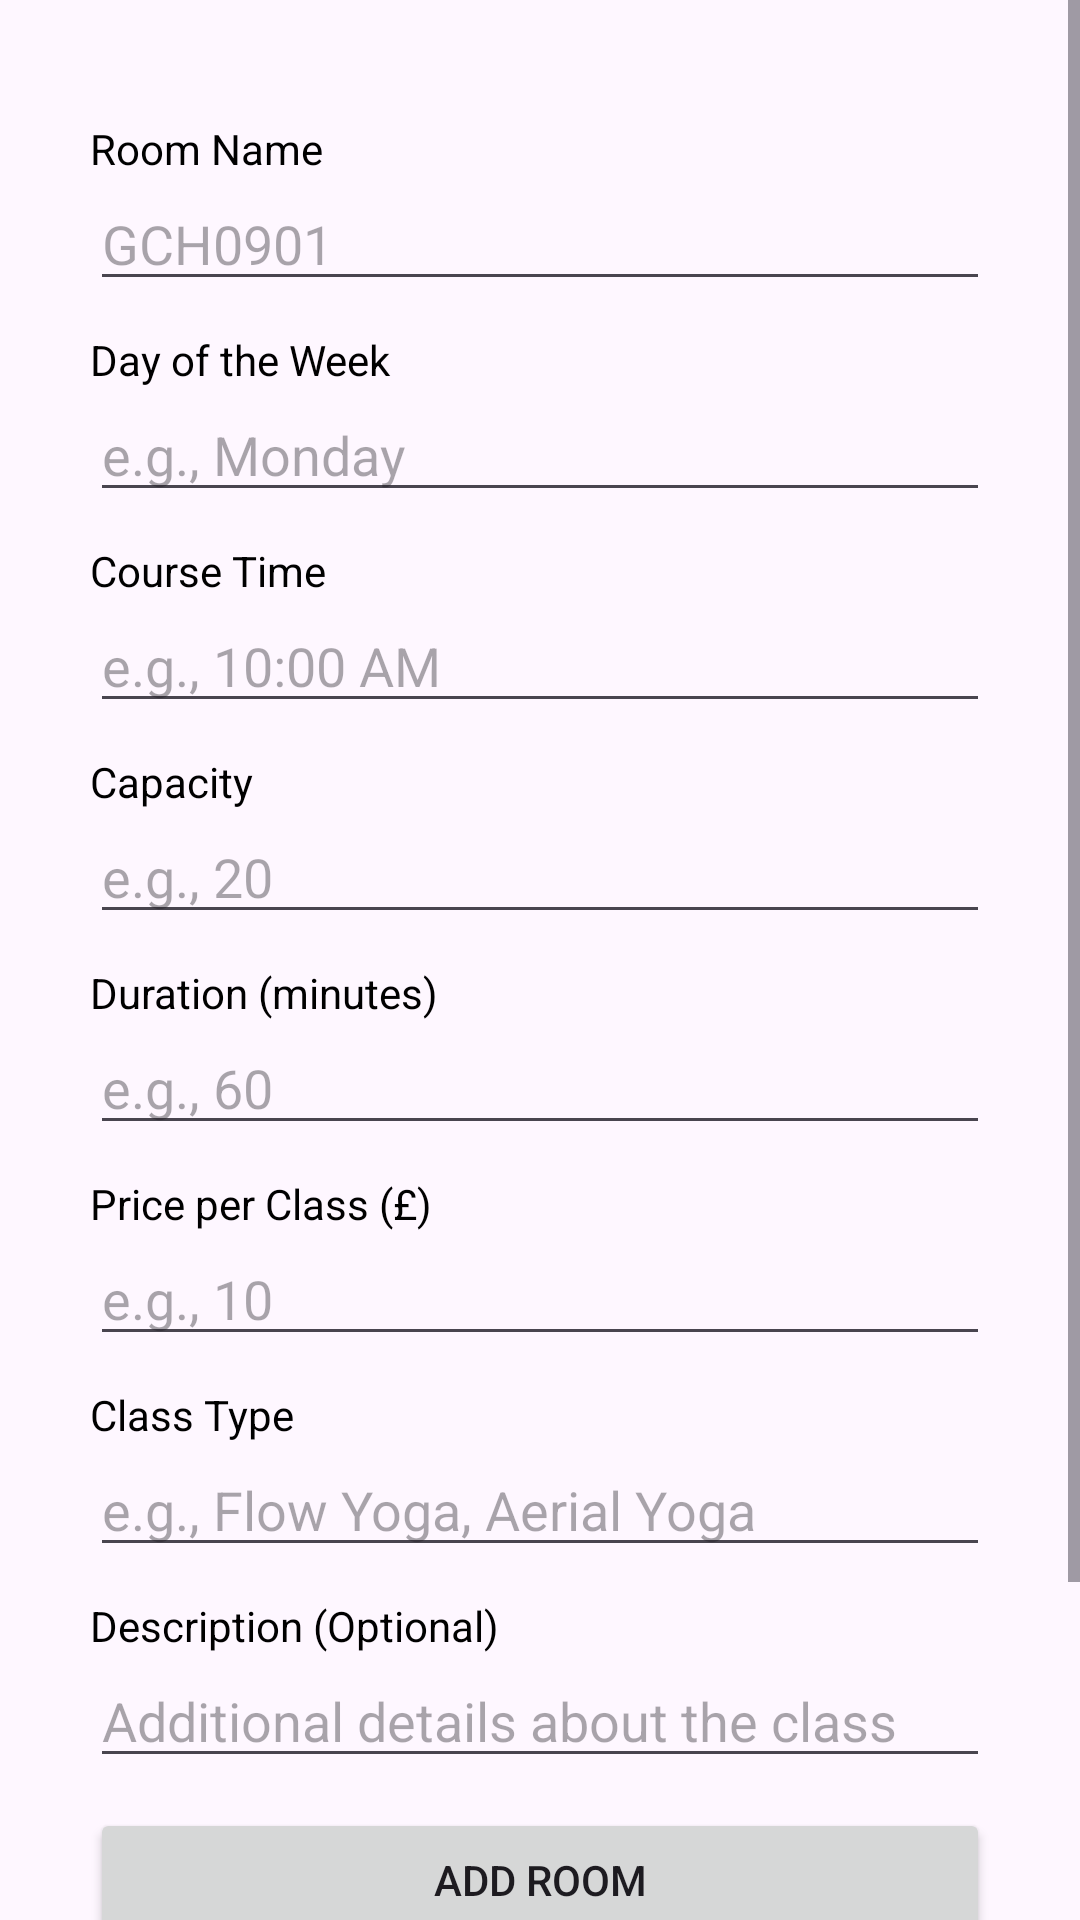

Layout XML and referenced resources for this Android screen:
<!-- AndroidManifest.xml: application theme Theme.ALL -->
<!-- res/layout/activity_main.xml -->
<?xml version="1.0" encoding="utf-8"?>
<androidx.constraintlayout.widget.ConstraintLayout xmlns:android="http://schemas.android.com/apk/res/android"
    xmlns:app="http://schemas.android.com/apk/res-auto"
    xmlns:tools="http://schemas.android.com/tools"
    android:id="@+id/main"
    android:layout_width="match_parent"
    android:layout_height="match_parent"
    tools:context=".MainActivity">
    <ScrollView
        android:layout_width="match_parent"
        android:layout_height="match_parent">
        <LinearLayout
            android:layout_width="match_parent"
            android:orientation="vertical"
            android:padding="10dp"
            android:layout_margin="20dp"
            android:layout_height="wrap_content">

            
            <TextView
                android:layout_width="match_parent"
                android:text="Room Name"
                android:textColor="#000000"
                android:layout_marginTop="10dp"
                android:layout_height="wrap_content"/>
            <EditText
                android:layout_width="match_parent"
                android:id="@+id/editNameRoom"
                android:layout_height="wrap_content"
                android:hint="GCH0901"
                android:inputType="text"/>

            
            <TextView
                android:layout_width="match_parent"
                android:text="Day of the Week"
                android:textColor="#000000"
                android:layout_marginTop="10dp"
                android:layout_height="wrap_content"/>
            <EditText
                android:layout_width="match_parent"
                android:id="@+id/editDayOfWeek"
                android:layout_height="wrap_content"
                android:hint="e.g., Monday"
                android:inputType="text"/>

            
            <TextView
                android:layout_width="match_parent"
                android:text="Course Time"
                android:textColor="#000000"
                android:layout_marginTop="10dp"
                android:layout_height="wrap_content"/>
            <EditText
                android:layout_width="match_parent"
                android:id="@+id/editCourseTime"
                android:layout_height="wrap_content"
                android:hint="e.g., 10:00 AM"
                android:inputType="time"/>

            
            <TextView
                android:layout_width="match_parent"
                android:text="Capacity"
                android:textColor="#000000"
                android:layout_marginTop="10dp"
                android:layout_height="wrap_content"/>
            <EditText
                android:layout_width="match_parent"
                android:id="@+id/editCapacity"
                android:layout_height="wrap_content"
                android:hint="e.g., 20"
                android:inputType="number"/>

            
            <TextView
                android:layout_width="match_parent"
                android:text="Duration (minutes)"
                android:textColor="#000000"
                android:layout_marginTop="10dp"
                android:layout_height="wrap_content"/>
            <EditText
                android:layout_width="match_parent"
                android:id="@+id/editDuration"
                android:layout_height="wrap_content"
                android:hint="e.g., 60"
                android:inputType="number"/>

            
            <TextView
                android:layout_width="match_parent"
                android:text="Price per Class (£)"
                android:textColor="#000000"
                android:layout_marginTop="10dp"
                android:layout_height="wrap_content"/>
            <EditText
                android:layout_width="match_parent"
                android:id="@+id/editPricePerClass"
                android:layout_height="wrap_content"
                android:hint="e.g., 10"
                android:inputType="numberDecimal"/>

            
            <TextView
                android:layout_width="match_parent"
                android:text="Class Type"
                android:textColor="#000000"
                android:layout_marginTop="10dp"
                android:layout_height="wrap_content"/>
            <EditText
                android:layout_width="match_parent"
                android:id="@+id/editClassType"
                android:layout_height="wrap_content"
                android:hint="e.g., Flow Yoga, Aerial Yoga"
                android:inputType="text"/>

            
            <TextView
                android:layout_width="match_parent"
                android:text="Description (Optional)"
                android:textColor="#000000"
                android:layout_marginTop="10dp"
                android:layout_height="wrap_content"/>
            <EditText
                android:layout_width="match_parent"
                android:id="@+id/editDescription"
                android:layout_height="wrap_content"
                android:hint="Additional details about the class"
                android:inputType="textMultiLine"/>

            
            <Button
                android:layout_width="match_parent"
                android:layout_height="wrap_content"
                android:layout_marginTop="10dp"
                android:id="@+id/btnAdd"
                android:text="ADD ROOM"/>

            <Button
                android:layout_width="match_parent"
                android:layout_height="wrap_content"
                android:layout_marginTop="10dp"
                android:id="@+id/btnListRoom"
                android:text="VIEW ROOM"/>

            <Button
                android:layout_width="match_parent"
                android:layout_height="wrap_content"
                android:layout_marginTop="10dp"
                android:id="@+id/btnDetailRoom"
                android:text="DETAIL ROOM"/>
        </LinearLayout>
    </ScrollView>

</androidx.constraintlayout.widget.ConstraintLayout>
<!-- resources referenced by this layout -->
<resources>
  <style name="Theme.ALL" parent="Base.Theme.ALL" />
  <style name="Base.Theme.ALL" parent="Theme.Material3.DayNight.NoActionBar">
          
          
      </style>
</resources>
